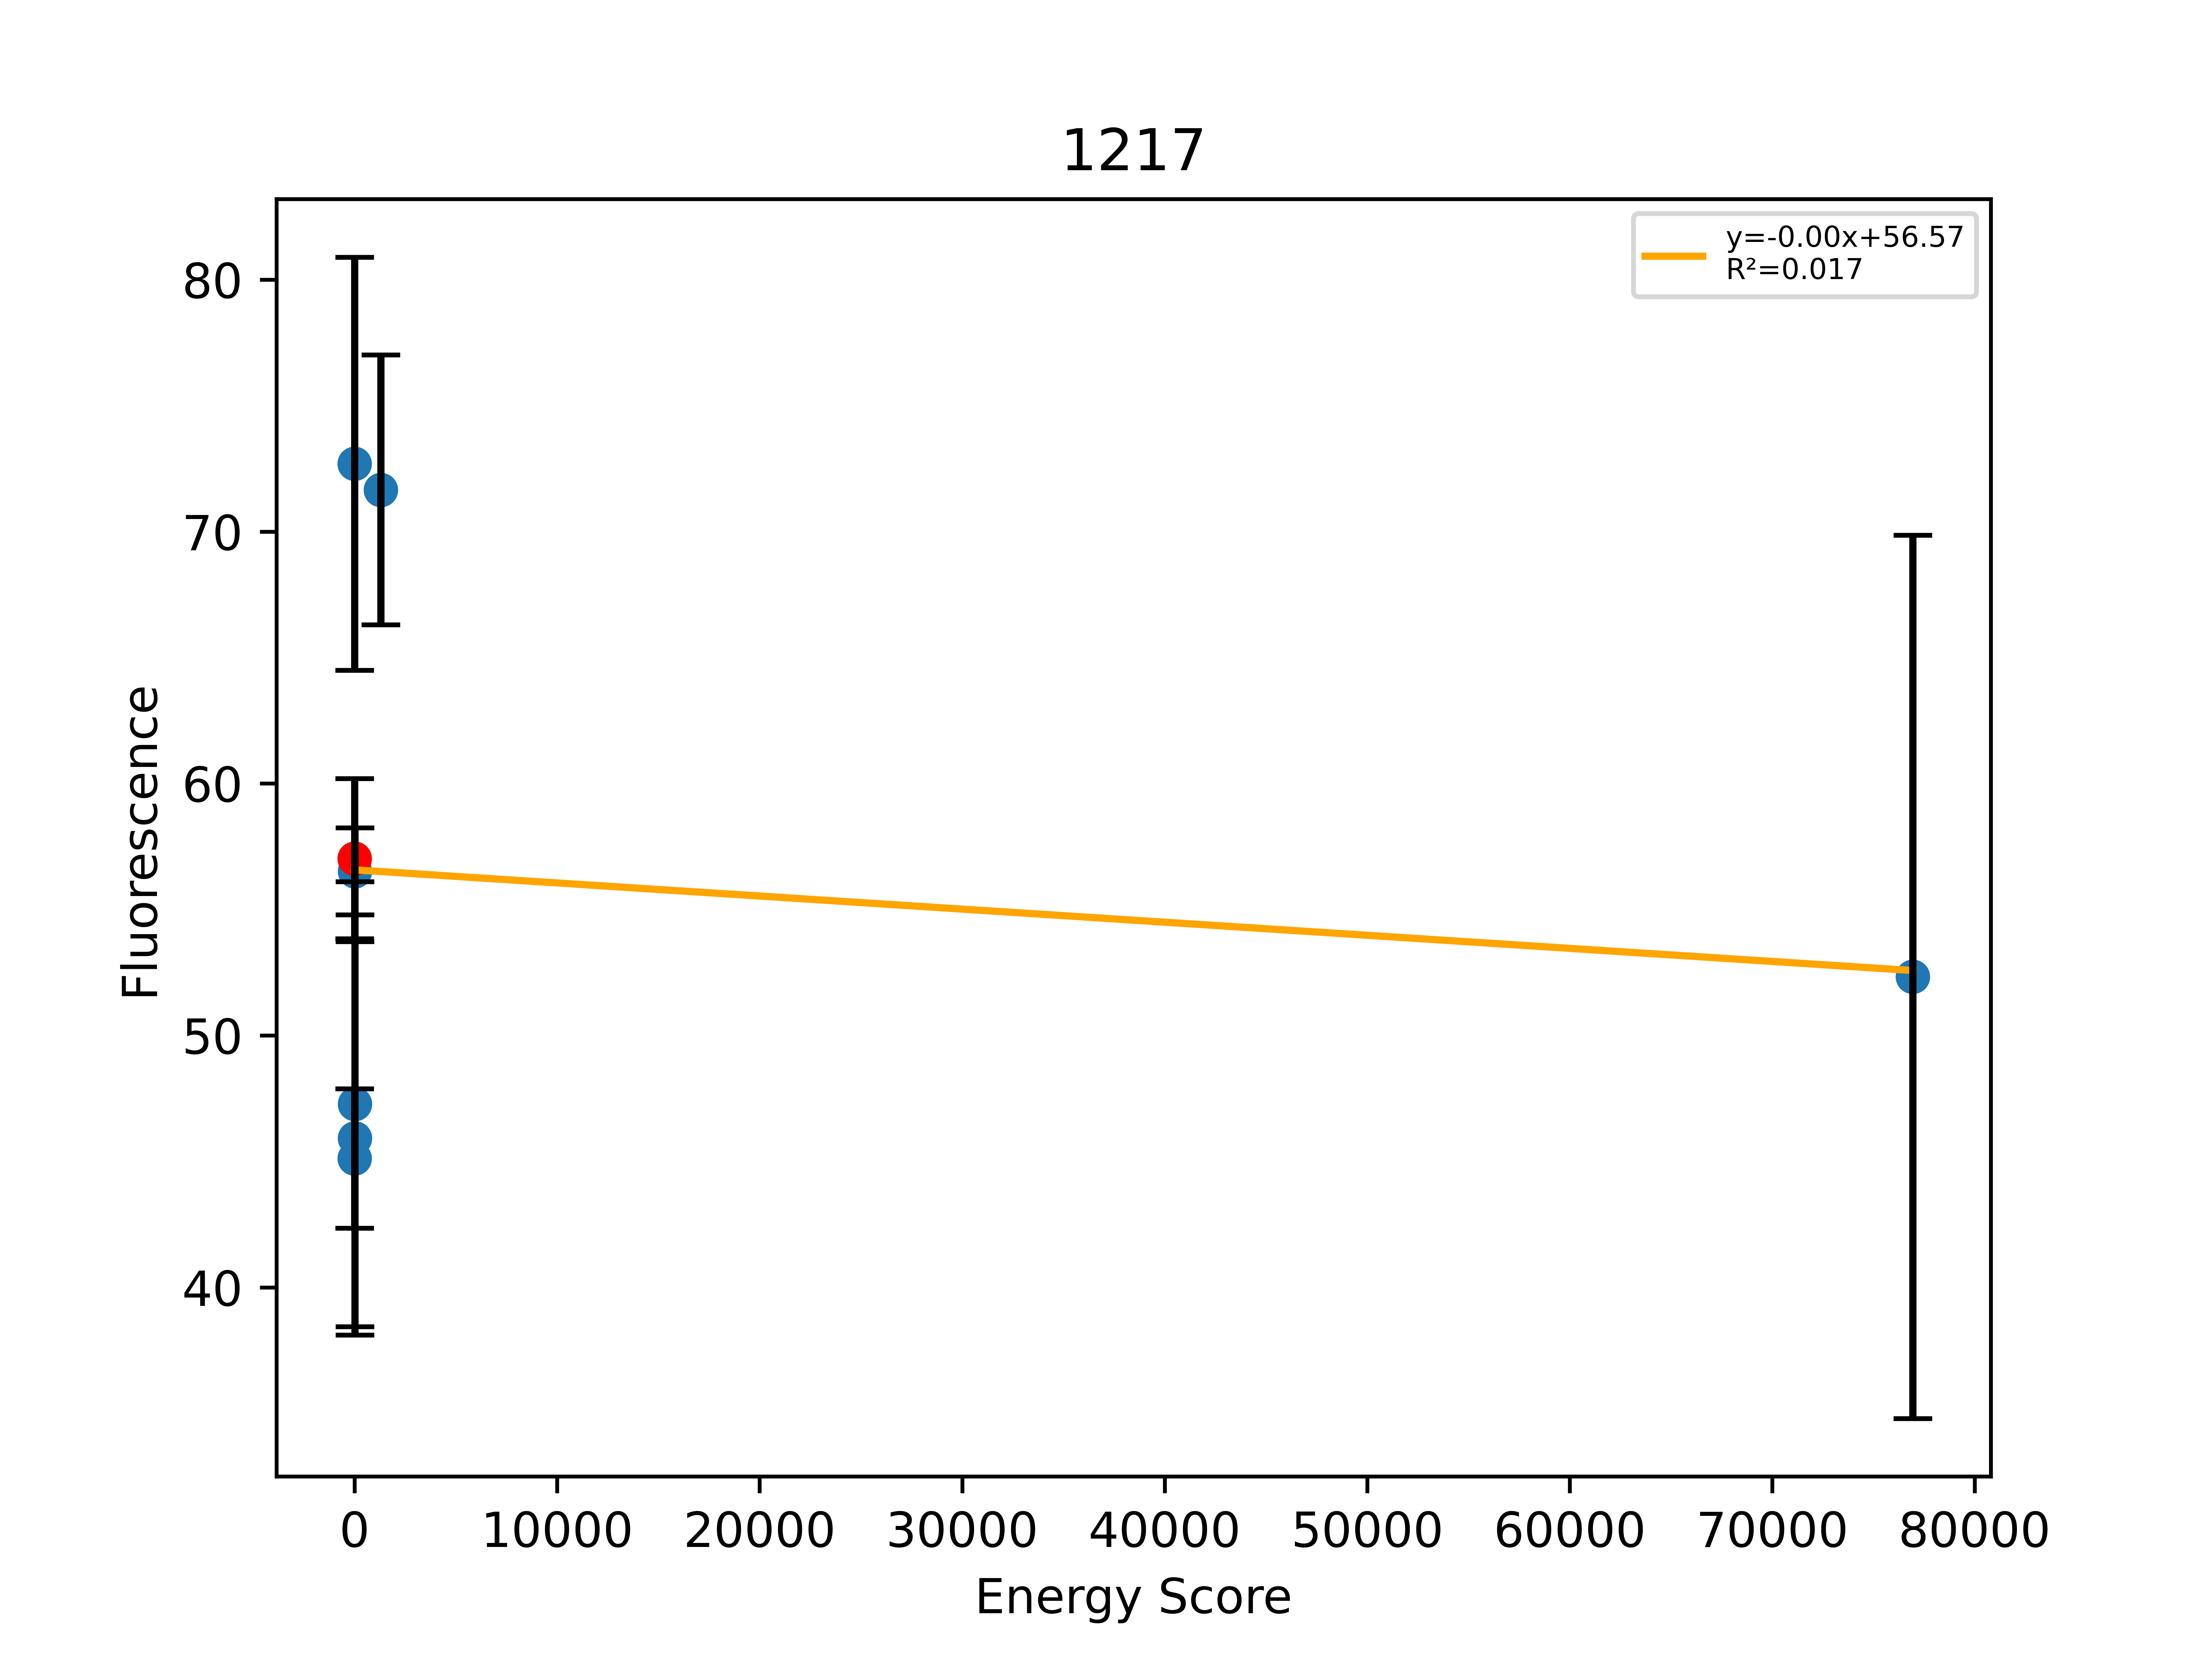

Source data for this figure (header and first rows):
, Sequence, EnergyScore, Fluorescence, FluorStdDev, PercentGpa, PercentGpaStdDev, MaltosePercentDiff, Dimer, Monomer, DimerDiff, VDWDimer, VDWDiff, HBONDDimer, HBONDDiff, IMM1Dimer, IMM1Diff, SequenceProbability, DimerSasa, MonomerSasa, startXShift, xShift, xShiftDiff, startCrossingAngle
0, LLLGLLLWLFGLLSILTLILI, -11.94, 79824, 9000, 72.7, 8.197, -100.0, -394, -382, -13.96, -64.58, -10.34, -80.88, 1.56319e-13, -248.5, -3.621, 9.81674e-05, 3805, 4824, 8.514, 8.492, 0.02245, 40.27
1, LLLGLLLFLFGLLTILTLILI, -21.18, 49543, 3036, 45.12, 2.764, -67.52, -377.9, -356.8, 2.071, -56.62, -2.38, -75.25, 5.621, -246.1, -1.17, 6.52297e-05, 3761, 4717, 8.514, 8.492, 0.02245, 40.27
2, LLLGLLLFLFGLLSILTLILI, -13.63, 62610, 3487, 57.02, 3.175, -82.94, -380, -366.4, -7.477, -54.24, -0.6588, -80.88, 1.577, -244.9, -8.395, 0.0001305, 3903, 0.0, 8.514, 8.492, 0.02245, 40.27
3, LLLGLLLFLFGLLYILTLILI, -16.55, 50422, 8573, 45.92, 7.807, -100.0, -362.5, -346, 17.48, -45.53, 8.709, -67.2, 13.67, -249.8, -4.899, 5.57017e-05, 3803, 4810, 8.514, 8.492, 0.02245, 40.27
4, LLLGLLLFLFGLLSTLTLILI, -18.1, 62059, 1891, 56.52, 1.722, -83.74, -383.1, -365, -3.048, -44.35, 9.896, -94.67, -13.79, -244.1, 0.8457, 4.57121e-05, 3783, 4665, 8.514, 8.492, 0.02245, 40.27
5, LLLGLLLFLFGLLSYLTLILI, -16.33, 51913, 9693, 47.28, 8.828, -100.0, -370.7, -354.4, 9.286, -42.06, 12.18, -80.88, 1.56319e-13, -247.8, -2.891, 3.90351e-05, 3766, 4765, 8.514, 8.492, 0.02245, 40.27
6, LLLGLLLFLFYLLSILTLILI, 1273, 78682, 5882, 71.66, 5.357, -100.0, 905.9, -367, 1286, 1232, 1287, -73.5, 7.377, -253, -8.125, 9.81674e-05, 3703, 4848, 8.514, 8.492, 0.02245, 40.27
7, LLLGLLLFLFILLSILTLILI, 76940, 57461, 19247, 52.33, 17.53, , 76561, -378.5, 76941, 76892, 76946, -80.88, -0.005426, -250.1, -5.176, 0.000164, 3727, 4776, 8.514, 8.492, 0.02245, 40.27
